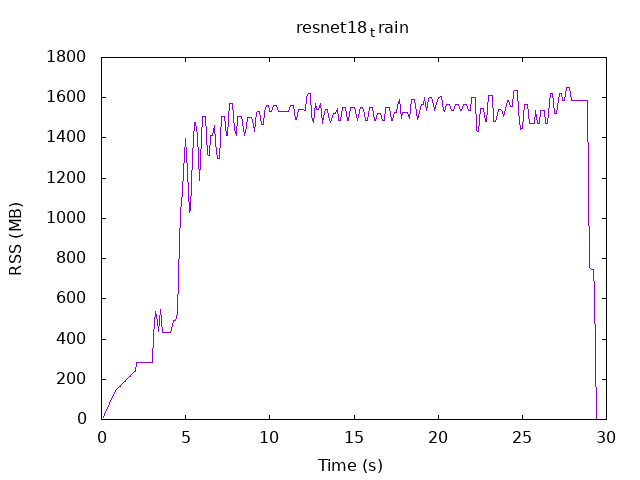

Source data for this figure (header and first rows):
.1, 7.71094
.2, 26.96
.3, 47.1
.4, 65.12
.5, 81.06
.6, 100.2
.7, 118.7
.8, 135.1
.9, 150.9
1.0, 157.6
1.1, 166.1
1.2, 173.7
1.3, 182.3
1.4, 191
1.5, 199.9
1.6, 208.7
1.7, 216.1
1.8, 221.5
1.9, 231.5
2.0, 237
2.1, 284.4
2.2, 285.4
2.3, 285.4
2.4, 285.4
2.5, 285.4
2.6, 285.4
2.7, 285.4
2.8, 285.4
2.9, 285.4
3.0, 285.4
3.1, 422.1
3.2, 535.8
3.3, 487.8
3.4, 437.8
3.5, 549.2
3.6, 433.6
3.7, 433.6
3.8, 433.6
3.9, 433.6
4.0, 433.6
4.1, 433.6
4.2, 468.8
4.3, 491
4.4, 492.6
4.5, 529.5
4.6, 723.4
4.7, 1029
4.8, 1132
4.9, 1235
5.0, 1395
5.1, 1235
5.2, 1028
5.3, 1043
5.4, 1307
5.5, 1475
5.6, 1475
5.7, 1411
5.8, 1187
5.9, 1288
6.0, 1508
6.1, 1508
... 233 more rows
